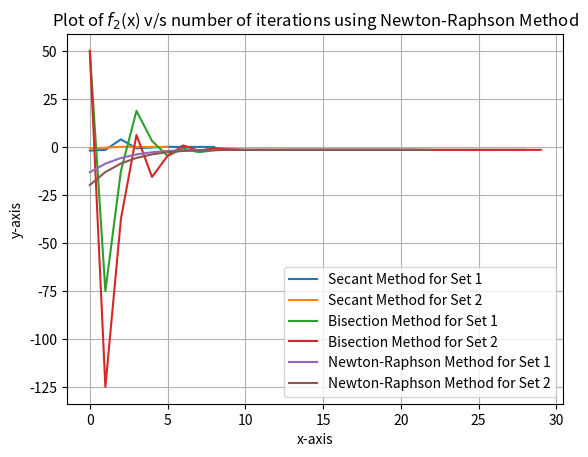

Write Python code to recreate this figure.
import matplotlib.pyplot as plt
import math
def func(x):
    y = (math.exp(x))*(x*x*x - 3*x*x - x + 9)
    return y
def derivFunc(x):
    y = (math.exp(x))*(3*x*x - 7*x + 8)
    return y
# Bisection Method
def bisection(a,b):
    x1 = list()
    y1 = list()
    i = 0
    if (func(a) * func(b) >= 0):
        print("You have not assumed right a and b\n")
        return
    c = a
    while ((b - a) >= 0.000001):
        c = (a + b)/2
        x1.append(c)
        y1.append(i)
        if (func(c) == 0):
            break
        if (func(c)*func(a) < 0):
            b = c
        else:
            a = c
        i = i + 1
    print("The value of root is : ","%.6f"%c)
    return x1, y1
# Newton Raphson Method 
def newtonRaphson(x):
    x2 = list()
    y2 = list()
    i = 0
    h = func(x) / derivFunc(x)
    while abs(h) >= 0.000001:
        h = func(x)/derivFunc(x)
        x = x - h
        x2.append(x)
        y2.append(i)
        i = i + 1
    print("The value of root is : ","%.6f"%x)
    return x2, y2
# Secant Method
def secant(x1, x2, E):
    x3 = list()
    y3 = list()
    i = 0
    xm = 0
    x0 = 0
    c = 0
    if(func(x1) * func(x2) < 0):
        while True:
            x0 = ((x1 * func(x2) - x2 * func(x1)) / (func(x2) - func(x1)))
            x3.append(func(x0))
            y3.append(i)
            c = func(x1) * func(x0)
            x1 = x2
            x2 = x0
            if (c == 0):
                break;
            xm = ((x1 * func(x2) - x2 * func(x1)) / (func(x2) - func(x1)))
            if(abs(xm - x0) < E):
                break;
            i = i + 1
        print("The value of root is : ","%.6f"%x0)
    else:
        print("You have not assumed correct interval")
    return x3, y3
# Driver Function
a =-200
b = 300
a1,b1=bisection(a, b)
x0 = -20 
a2,b2=newtonRaphson(x0)
x1 =-3
x2 = 2
E = 0.000001
a3,b3=secant(x1, x2, E)
a =-300
b = 400
a4,b4=bisection(a, b)
x0 = -30 
a5,b5=newtonRaphson(x0)
x1 =-2
x2 = 1
E = 0.000001
a6,b6=secant(x1, x2, E)
plt.plot(b3,a3,label='Secant Method for Set 1')
plt.plot(b6,a6,label='Secant Method for Set 2')
plt.xlabel('x-axis')
plt.ylabel('y-axis')
plt.title('Plot of $f_2$(x) v/s number of iterations using Secant Method')
plt.grid()
plt.legend()
plt.show()
plt.plot(b1,a1,label='Bisection Method for Set 1')
plt.plot(b4,a4,label='Bisection Method for Set 2')
plt.xlabel('x-axis')
plt.ylabel('y-axis')
plt.title('Plot of $f_2$(x) v/s number of iterations using Bisection Method')
plt.grid()
plt.legend()
plt.show()
plt.plot(b2,a2,label='Newton-Raphson Method for Set 1')
plt.plot(b5,a5,label='Newton-Raphson Method for Set 2')
plt.xlabel('x-axis')
plt.ylabel('y-axis')
plt.title('Plot of $f_2$(x) v/s number of iterations using Newton-Raphson Method')
plt.grid()
plt.legend()
plt.show()
